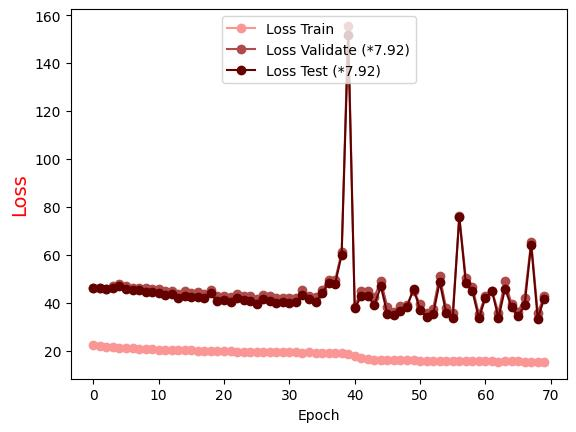

The file beside this chart, header and first rows:
Epoch, Loss Train, Loss Validate (*7.92), Loss Test (*7.92)
0.0, 22.35, 46.14, 46.12
1.0, 22.02, 46.01, 46
2.0, 21.78, 45.91, 45.66
3.0, 21.54, 46.88, 46.23
4.0, 21.31, 47.82, 46.92
5.0, 21.18, 46.82, 45.92
6.0, 21.05, 46.27, 45.28
7.0, 20.82, 46.37, 45.26
8.0, 20.73, 46.12, 44.64
9.0, 20.67, 45.9, 44.4
10.0, 20.53, 45.91, 44.02
11.0, 20.4, 44.75, 43.29
12.0, 20.42, 45.13, 43.65
13.0, 20.28, 43.73, 41.91
14.0, 20.24, 44.97, 42.91
15.0, 20.13, 44.16, 42.6
16.0, 19.97, 44.38, 42.55
17.0, 19.93, 43.85, 42.06
18.0, 19.88, 45.18, 43.96
19.0, 19.89, 42.79, 40.66
20.0, 19.76, 43.06, 41.23
21.0, 19.75, 42.53, 40.28
22.0, 19.7, 43.79, 41.93
23.0, 19.58, 43.04, 41.4
24.0, 19.67, 42.98, 40.58
25.0, 19.67, 41.73, 39.62
26.0, 19.51, 43.48, 41.54
27.0, 19.58, 42.82, 40.61
28.0, 19.36, 41.94, 39.73
29.0, 19.41, 42.17, 40.54
30.0, 19.43, 41.96, 40.03
31.0, 19.4, 41.9, 40.17
32.0, 19.22, 45.33, 43.36
33.0, 19.31, 42.78, 41.48
34.0, 19.23, 42.55, 40.55
35.0, 19.19, 45.46, 43.92
36.0, 19.07, 49.49, 48.32
37.0, 18.99, 49.41, 47.97
38.0, 18.95, 61.15, 59.95
39.0, 18.65, 155.5, 151.6
40.0, 17.71, 38.35, 37.81
41.0, 16.82, 44.98, 42.66
42.0, 16.57, 44.93, 42.75
43.0, 16.21, 42.34, 39.12
44.0, 16.12, 49.24, 46.84
45.0, 16.1, 38.17, 35.36
46.0, 16.21, 36.13, 35
47.0, 16.01, 38.64, 36.71
48.0, 16.07, 39.1, 38.41
49.0, 16.2, 45.15, 45.89
50.0, 15.85, 39.49, 37.11
51.0, 15.79, 35.63, 33.96
52.0, 15.75, 37.5, 35.17
53.0, 15.88, 51.31, 48.7
54.0, 15.86, 37.66, 35.65
55.0, 15.63, 35.63, 33.59
56.0, 15.65, 76.18, 75.87
57.0, 15.59, 50.26, 48.09
58.0, 15.58, 46.57, 45.02
59.0, 15.75, 35.29, 33.48
... 10 more rows
